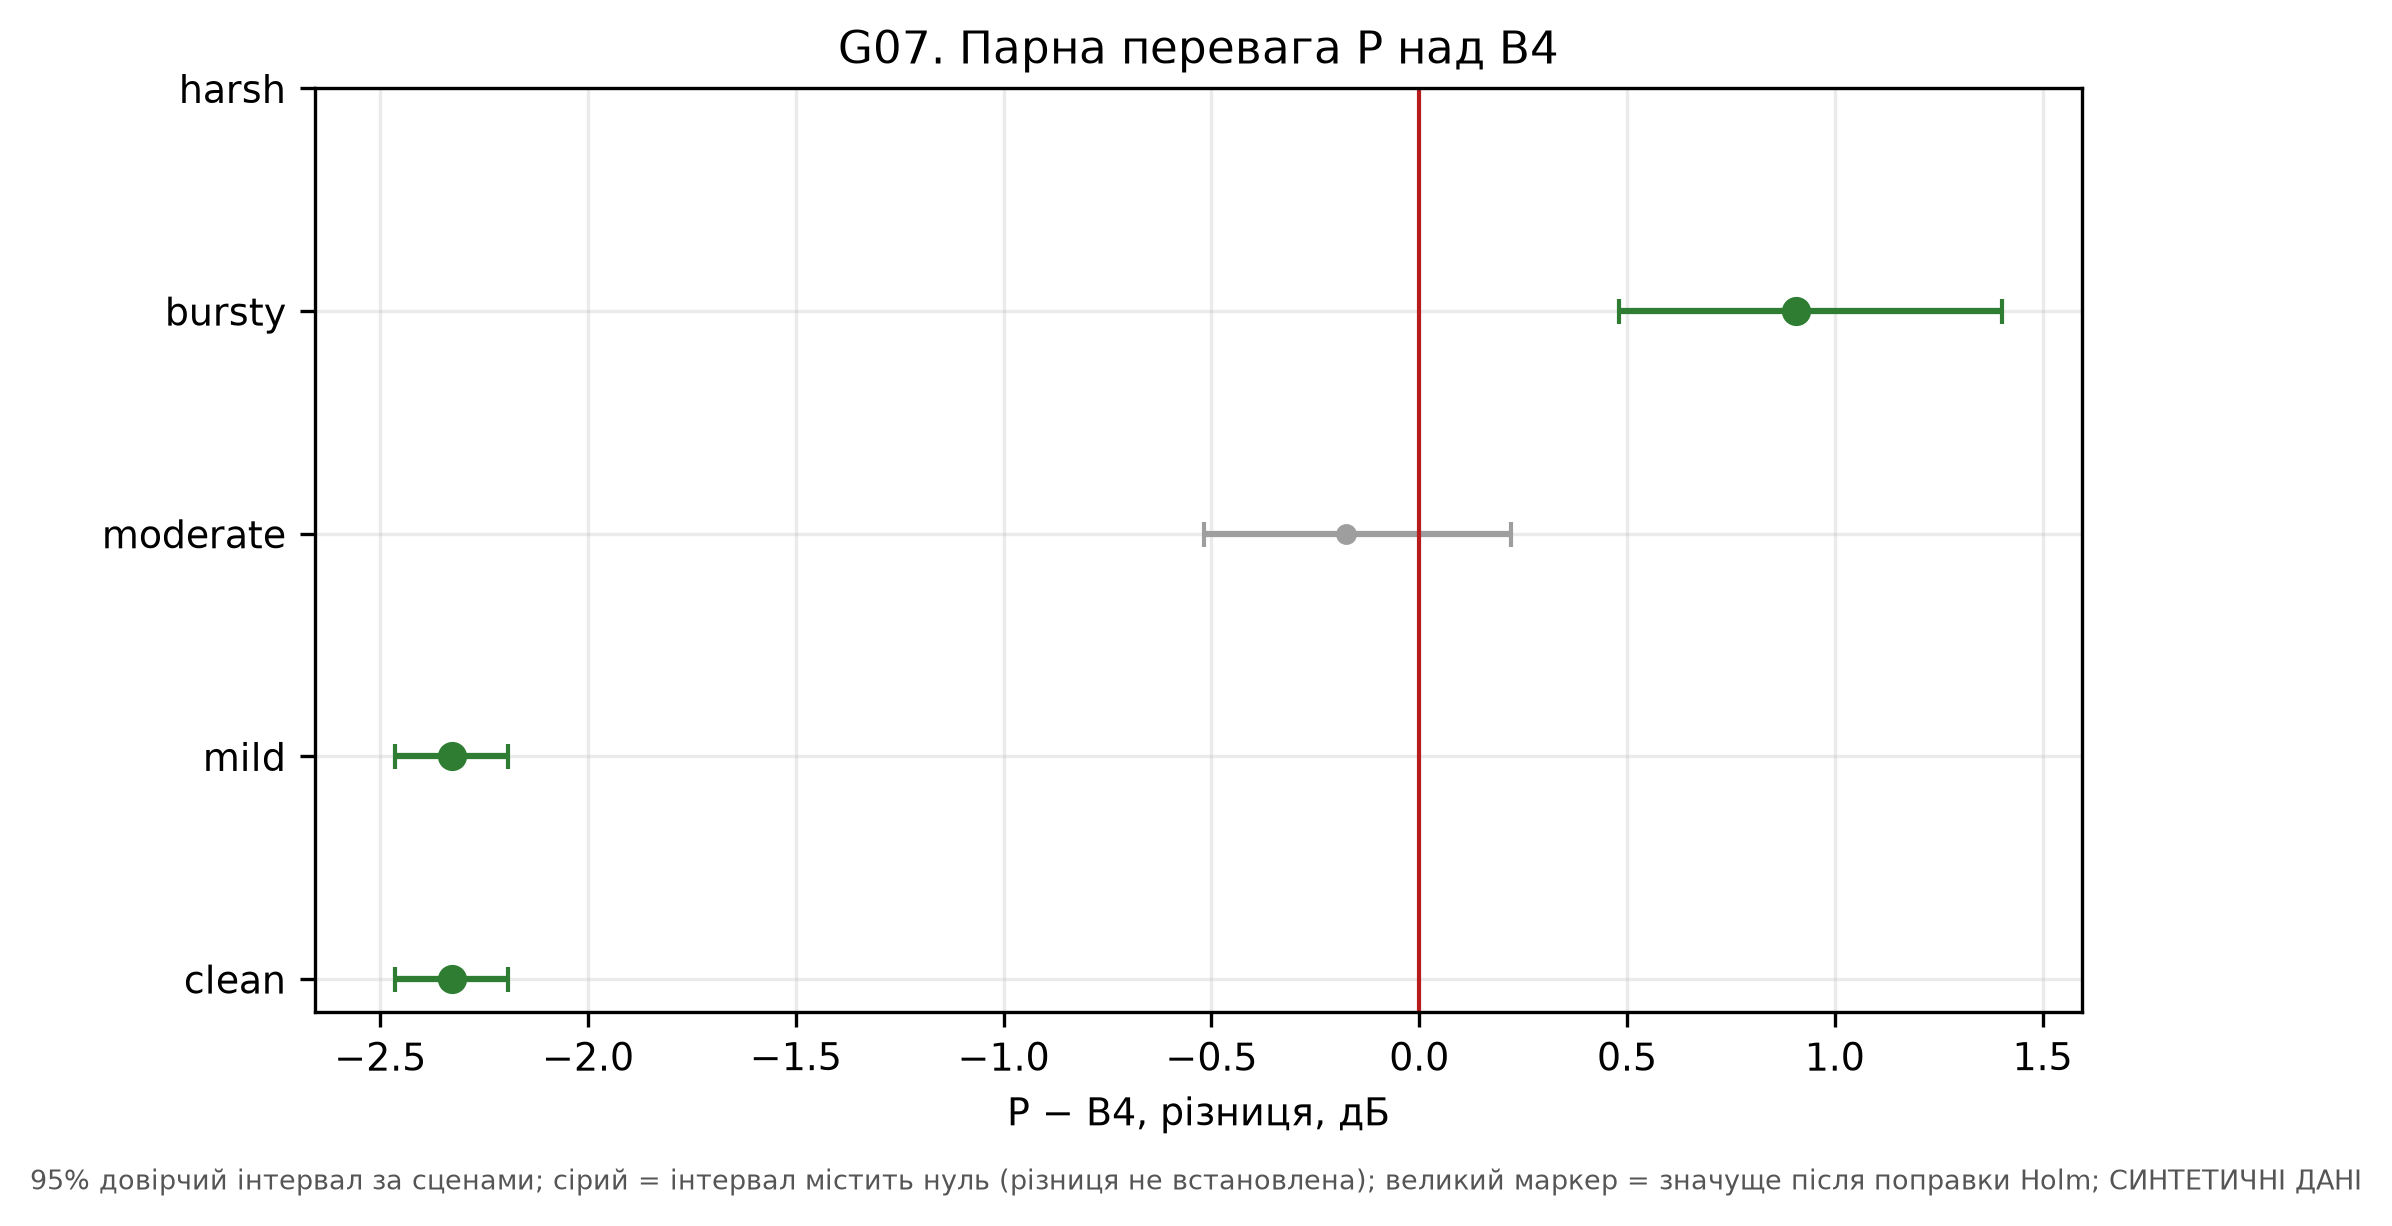

Source data for this figure (header and first rows):
channel, hi, lo, mean_P_minus_B4, n_scenes, p_holm, significant_at_95, significant_holm
clean, -2.192, -2.464, -2.327, 17, 0.0005, True, True
mild, -2.192, -2.464, -2.327, 17, 0.0005, True, True
moderate, 0.2199, -0.5165, -0.1759, 17, 0.354, False, False
bursty, 1.402, 0.48, 0.9069, 17, 0.0007999, True, True
harsh, nan, nan, nan, 0, 1.0, False, False
